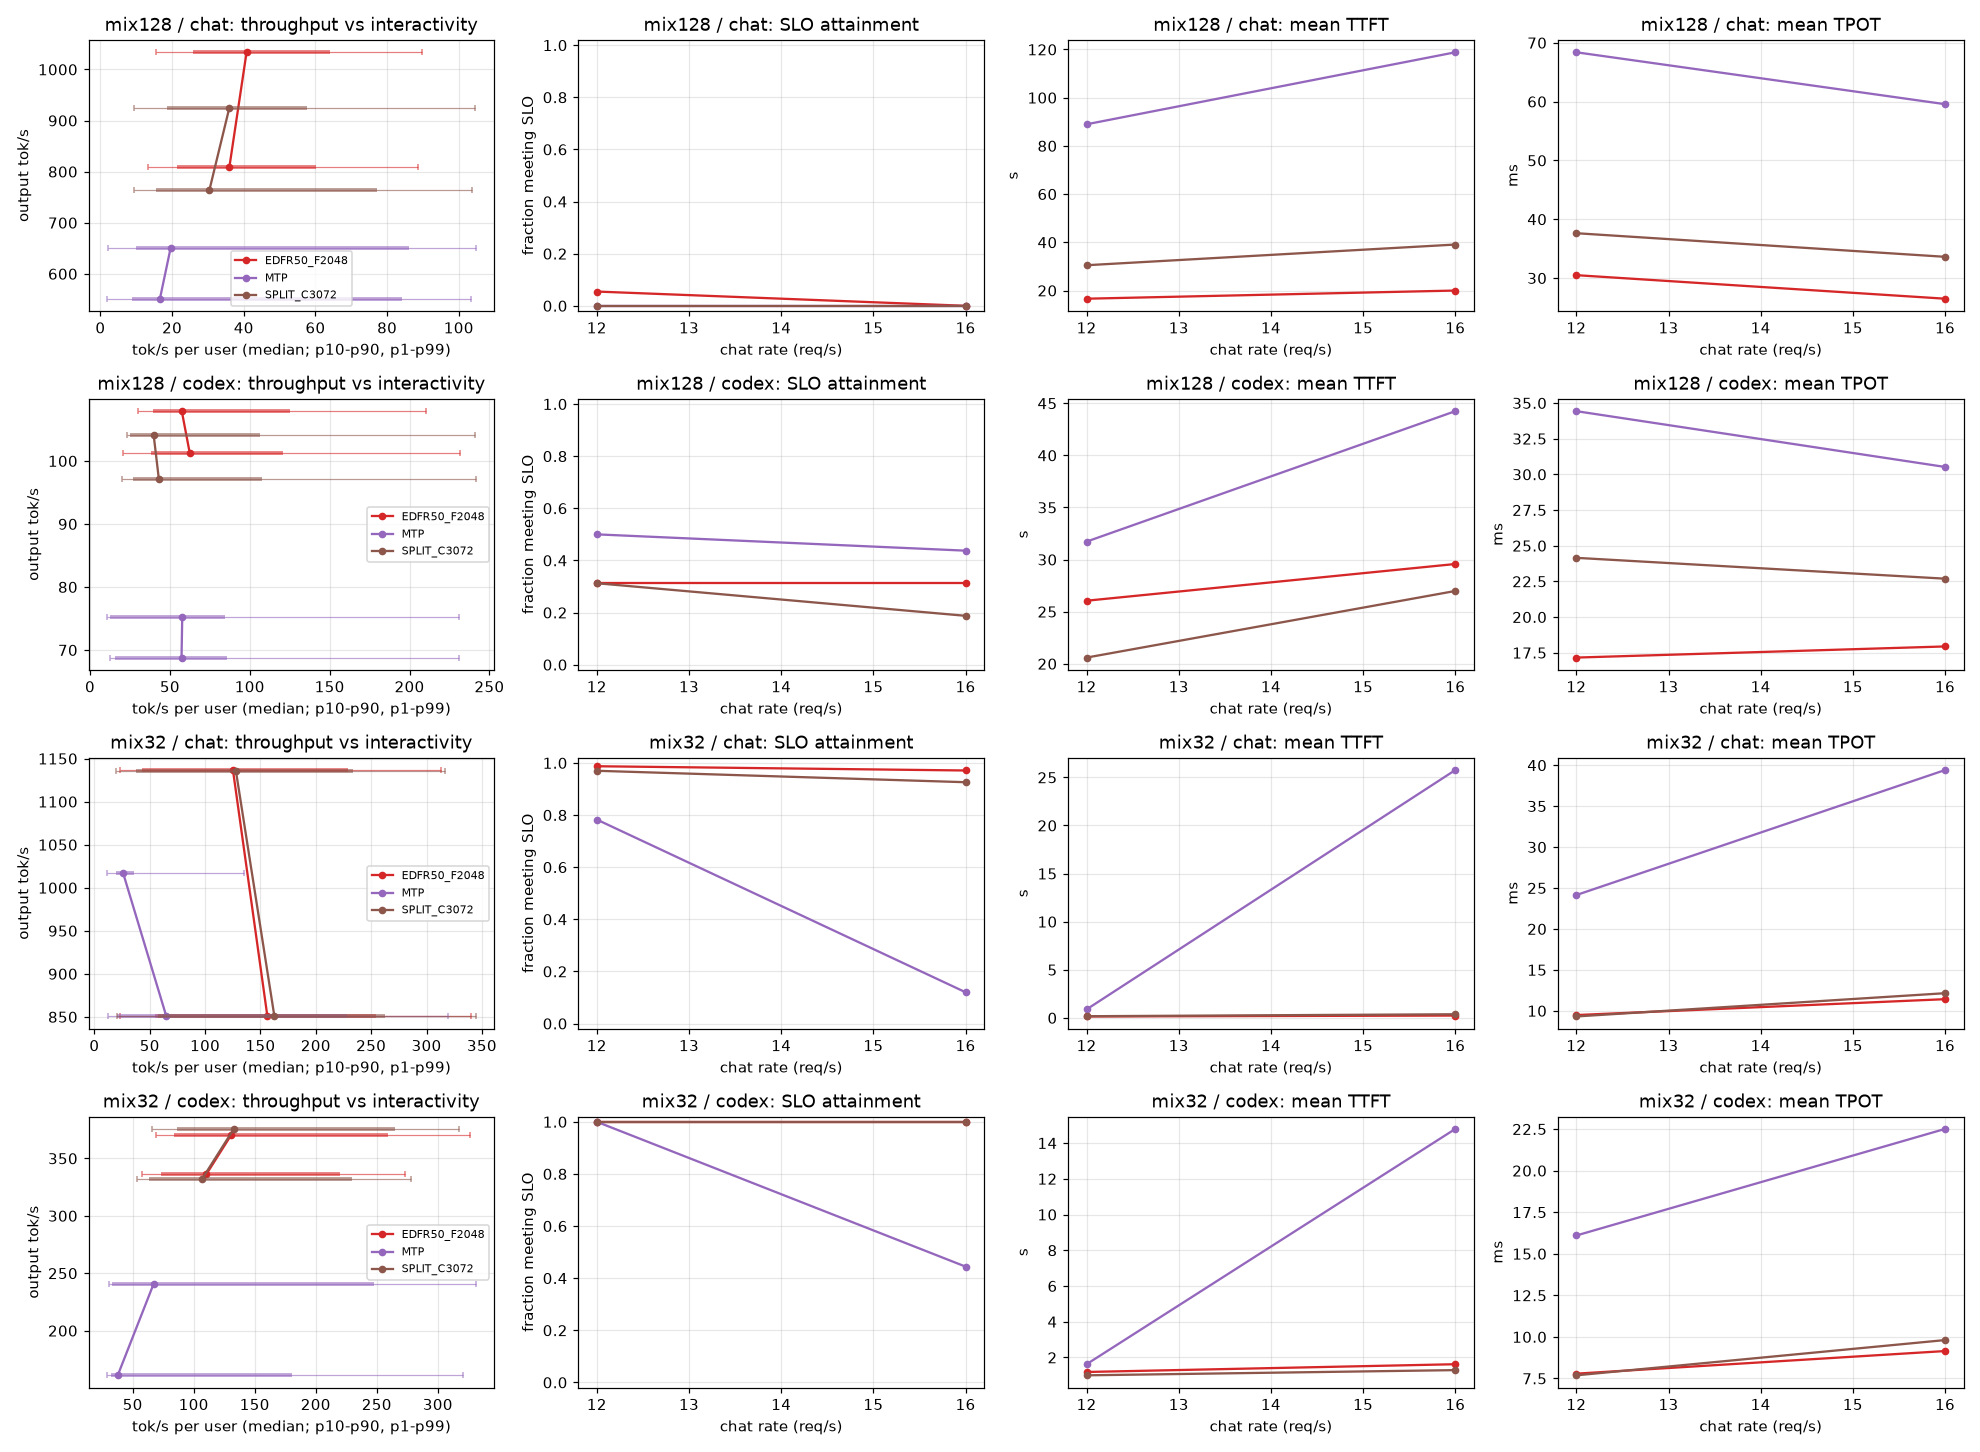

Values plotted in this chart, from the file beside it:
workload, rate, arm, stream, n, duration_s, out_tok_s, user_tok_s_median, user_tok_s_p1, user_tok_s_p10, user_tok_s_p90, user_tok_s_p99, burst_frac, ttft_mean_ms, ttft_p99_ms, tpot_mean_ms, itl_p99_ms, tokens_per_verify, slo_ttft_ms, slo_tpot_ms, slo_attain, goodput_req_s, accept_rate
mix128, 12.0, EDFR50_F2048, chat, 1920, 171.8, 808.8, 35.98, 13.21, 21.39, 60.17, 88.75, 0.0, 16602, 36927, 30.5, 154.8, 2.028, 2000, 50.0, 0.0547, 0.611, 0.3425
mix128, 12.0, EDFR50_F2048, codex, 16, 236.1, 107.9, 57.45, 29.78, 39.22, 125, 210.2, 0.0, 26050, 80500, 17.16, 69.1, 3.486, 10000, 80.0, 0.3125, 0.021, 0.8285
mix128, 12.0, MTP, chat, 1920, 252.1, 551.3, 16.61, 1.87, 8.91, 84.29, 103.4, 0.0, 88962, 128239, 68.38, 964.4, 2.059, 2000, 50.0, 0.0, 0.0, 0.3531
mix128, 12.0, MTP, codex, 16, 338.5, 75.2, 57.72, 10.7, 12.22, 84.29, 230.7, 0.0, 31724, 103798, 34.43, 237.9, 3.37, 10000, 80.0, 0.5, 0.024, 0.7899
mix128, 12.0, SPLIT_C3072, chat, 1920, 182, 763.6, 30.4, 9.27, 15.42, 77.08, 103.7, 0.0, 30489, 51528, 37.63, 205.7, 2.029, 2000, 50.0, 0.0, 0.0, 0.343
mix128, 12.0, SPLIT_C3072, codex, 16, 244.7, 104.1, 39.84, 23.13, 25.27, 106.6, 241.1, 0.0, 20593, 49972, 24.15, 125.6, 3.427, 10000, 80.0, 0.3125, 0.02, 0.809
mix128, 16.0, EDFR50_F2048, chat, 2560, 179.1, 1034, 40.78, 15.57, 25.72, 63.96, 89.7, 0.0, 19984, 39641, 26.5, 119.0, 2.027, 2000, 50.0, 0.0, 0.0, 0.3423
mix128, 16.0, EDFR50_F2048, codex, 16, 251.4, 101.3, 62.39, 20.48, 37.96, 120.5, 231.5, 0.0, 29574, 83166, 17.94, 79.7, 3.358, 10000, 80.0, 0.3125, 0.02, 0.7861
mix128, 16.0, MTP, chat, 2560, 284.3, 650.9, 19.6, 2.17, 9.87, 86.21, 104.8, 0.0, 118827, 159340, 59.56, 684.3, 2.057, 2000, 50.0, 0.0, 0.0, 0.3522
mix128, 16.0, MTP, codex, 16, 370.2, 68.8, 57.28, 12.73, 15.66, 85.6, 230.8, 0.0, 44244, 146903, 30.52, 227.9, 3.372, 10000, 80.0, 0.4375, 0.019, 0.7908
mix128, 16.0, SPLIT_C3072, chat, 2560, 200.3, 923.9, 35.94, 9.45, 18.49, 57.59, 104.5, 0.0, 39068, 59470, 33.62, 183.4, 2.026, 2000, 50.0, 0.0, 0.0, 0.3419
mix128, 16.0, SPLIT_C3072, codex, 16, 262.4, 97.1, 43.1, 20.0, 27.12, 107.8, 241.5, 0.0, 26985, 56873, 22.69, 113.8, 3.344, 10000, 80.0, 0.1875, 0.011, 0.7812
mix32, 12.0, EDFR50_F2048, chat, 4320, 364.8, 850.5, 156.3, 23.53, 54.52, 254.6, 339.7, 0.0, 147.8, 1950, 9.48, 62.8, 2.05, 2000, 50.0, 0.9873, 11.69, 0.3501
mix32, 12.0, EDFR50_F2048, codex, 36, 188.3, 370.4, 130.7, 68.9, 84.09, 258.8, 326.4, 0.0, 1187, 6299, 7.79, 36.8, 3.601, 10000, 80.0, 1.0, 0.191, 0.867
mix32, 12.0, MTP, chat, 4320, 364.7, 850.7, 64.97, 12.29, 20.31, 228.5, 319.2, 0.0, 882.8, 6150, 24.14, 136.5, 2.067, 2000, 50.0, 0.7826, 9.271, 0.3558
mix32, 12.0, MTP, codex, 36, 289.7, 240.8, 67.17, 30.71, 32.73, 247.7, 331.1, 0.0, 1622, 6296, 16.1, 101.4, 3.668, 10000, 80.0, 1.0, 0.124, 0.8893
mix32, 12.0, SPLIT_C3072, chat, 4320, 364.5, 851.1, 162.5, 20.43, 57.4, 262.3, 344.5, 0.0, 171.3, 2557, 9.31, 64.2, 2.05, 2000, 50.0, 0.9699, 11.49, 0.3501
mix32, 12.0, SPLIT_C3072, codex, 36, 185.7, 375.7, 132.8, 66.19, 86.19, 264.7, 317.0, 0.0, 999.8, 3876, 7.69, 44.8, 3.597, 10000, 80.0, 1.0, 0.194, 0.8658
mix32, 16.0, EDFR50_F2048, chat, 5760, 364.4, 1137, 125.1, 22.71, 42.72, 229.3, 313, 0.0, 240.4, 2410, 11.42, 75.4, 2.048, 2000, 50.0, 0.971, 15.35, 0.3494
mix32, 16.0, EDFR50_F2048, codex, 36, 207.4, 336.3, 110.4, 57.95, 72.9, 220.2, 273.2, 0.0, 1621, 8922, 9.15, 39.2, 3.605, 10000, 80.0, 1.0, 0.174, 0.8682
mix32, 16.0, MTP, chat, 5760, 407.1, 1017, 25.9, 11.5, 19.56, 35.61, 135.5, 0.0, 25766, 42004, 39.41, 142.0, 2.076, 2000, 50.0, 0.1201, 1.7, 0.3585
mix32, 16.0, MTP, codex, 36, 433, 161.1, 37.76, 29.05, 32.05, 180.8, 320.8, 0.0, 14792, 37449, 22.51, 112.8, 3.698, 10000, 80.0, 0.4444, 0.037, 0.8995
mix32, 16.0, SPLIT_C3072, chat, 5760, 364.6, 1136, 127.8, 19.92, 37.49, 233.7, 316.8, 0.0, 376.2, 3913, 12.15, 95.9, 2.048, 2000, 50.0, 0.926, 14.63, 0.3495
mix32, 16.0, SPLIT_C3072, codex, 36, 209.8, 332.4, 107, 53.36, 63.42, 229.8, 277.7, 0.0, 1292, 4465, 9.81, 48.3, 3.689, 10000, 80.0, 1.0, 0.172, 0.8965
